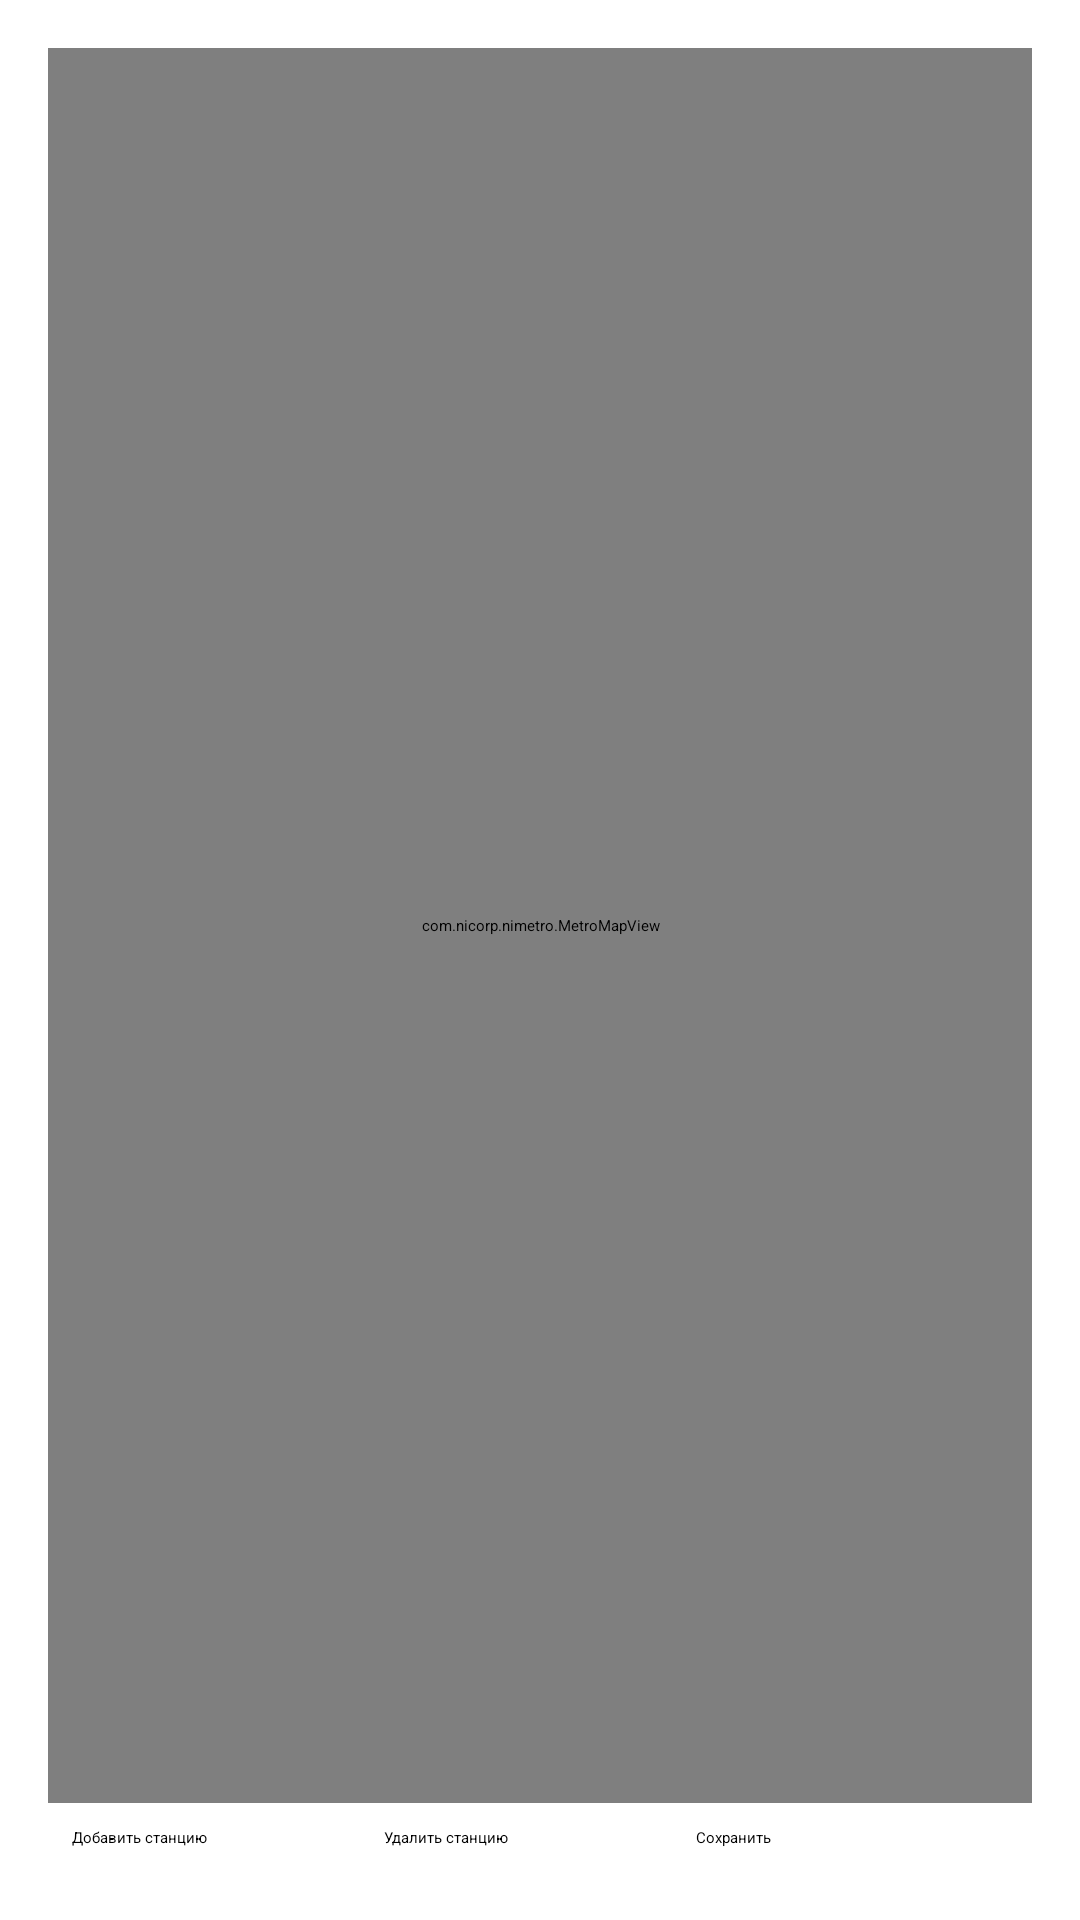

This screen was rendered from an Android layout file. Write that file and the resources it references.
<!-- AndroidManifest.xml: application theme Theme.NIMetro -->
<!-- res/layout/activity_edit_map.xml -->
<?xml version="1.0" encoding="utf-8"?>
<RelativeLayout xmlns:android="http://schemas.android.com/apk/res/android"
    android:layout_width="match_parent"
    android:layout_height="match_parent"
    android:padding="16dp">

    <com.nicorp.nimetro.MetroMapView
        android:id="@+id/editMetroMapView"
        android:layout_width="match_parent"
        android:layout_height="match_parent"
        android:layout_above="@+id/bottomButtons" />

    <LinearLayout
        android:id="@+id/bottomButtons"
        android:layout_width="match_parent"
        android:layout_height="wrap_content"
        android:layout_alignParentBottom="true"
        android:orientation="horizontal"
        android:padding="8dp">

        <Button
            android:id="@+id/addStationButton"
            android:layout_width="0dp"
            android:layout_height="wrap_content"
            android:layout_weight="1"
            android:text="Добавить станцию" />

        <Button
            android:id="@+id/removeStationButton"
            android:layout_width="0dp"
            android:layout_height="wrap_content"
            android:layout_weight="1"
            android:text="Удалить станцию" />

        <Button
            android:id="@+id/saveChangesButton"
            android:layout_width="0dp"
            android:layout_height="wrap_content"
            android:layout_weight="1"
            android:text="Сохранить" />
    </LinearLayout>
</RelativeLayout>
<!-- resources referenced by this layout -->
<resources>

</resources>
